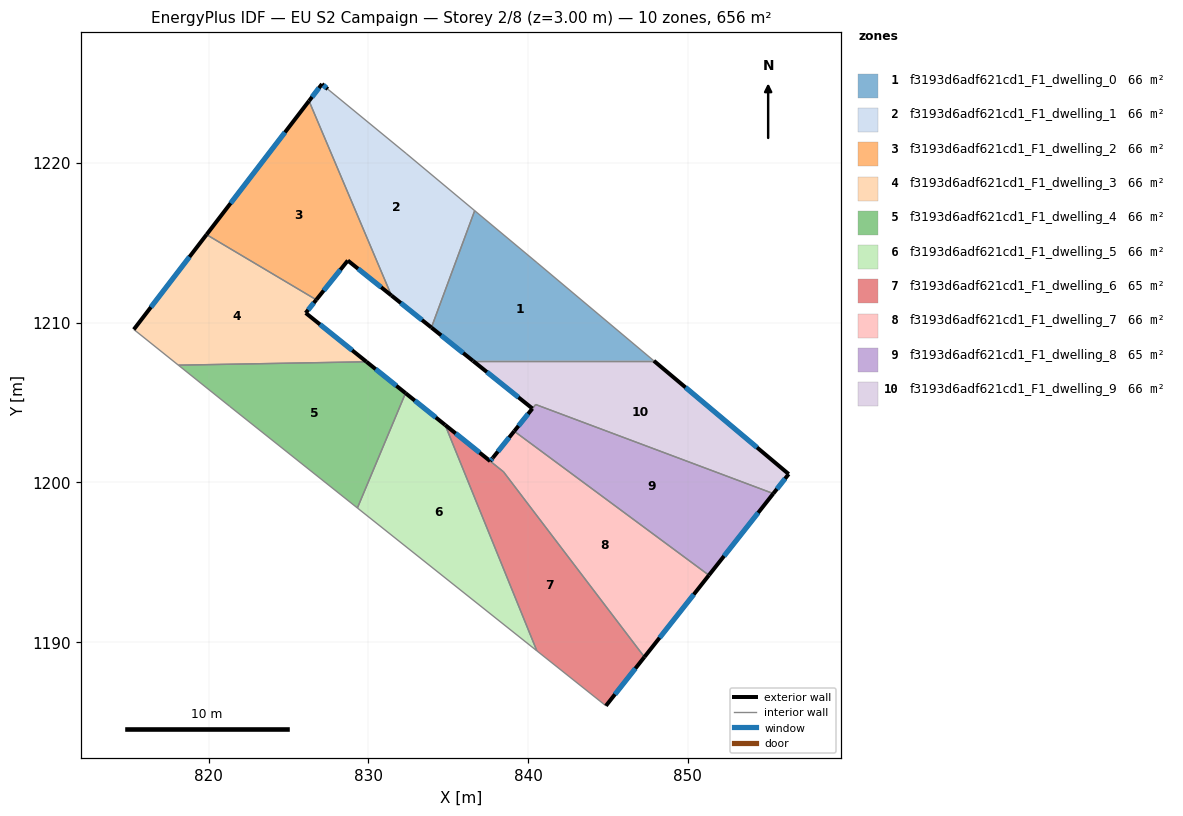
=== STOREY PLAN SPEC (per zone: floor XY polygon, exterior-wall plan segments, windows/doors) ===
zone 1: f3193d6adf621cd1_F1_dwelling_0  (65.6 m²)
  floor: (840.55, 1213.76) (847.88, 1207.61) (836.55, 1207.61) (833.95, 1209.69) (836.66, 1217.01)
  exterior wall: (833.95, 1209.69) – (836.55, 1207.61)  [3.3 m]
    window: (834.56, 1209.20) – (835.94, 1208.10)  [2.8 m²]
  interior walls: 4
zone 2: f3193d6adf621cd1_F1_dwelling_1  (65.6 m²)
  floor: (832.37, 1220.59) (836.66, 1217.01) (833.95, 1209.69) (831.45, 1211.70) (826.29, 1223.88) (827.10, 1224.93) (827.47, 1224.61)
  exterior wall: (831.45, 1211.70) – (833.95, 1209.69)  [3.2 m]
    window: (832.04, 1211.23) – (833.36, 1210.16)  [2.7 m²]
  exterior wall: (827.10, 1224.93) – (826.29, 1223.88)  [1.3 m]
    window: (826.91, 1224.69) – (826.48, 1224.12)  [1.1 m²]
  exterior wall: (827.47, 1224.61) – (827.10, 1224.93)  [0.5 m]
    window: (827.38, 1224.69) – (827.19, 1224.86)  [0.4 m²]
  interior walls: 4
zone 3: f3193d6adf621cd1_F1_dwelling_2  (65.6 m²)
  floor: (826.29, 1223.88) (831.45, 1211.70) (828.72, 1213.89) (826.75, 1211.43) (819.88, 1215.51)
  exterior wall: (828.72, 1213.89) – (831.45, 1211.70)  [3.5 m]
    window: (829.36, 1213.37) – (830.81, 1212.21)  [3.0 m²]
  exterior wall: (826.75, 1211.43) – (828.72, 1213.89)  [3.2 m]
    window: (827.21, 1212.01) – (828.26, 1213.31)  [2.7 m²]
  exterior wall: (826.29, 1223.88) – (819.88, 1215.51)  [10.5 m]
    window: (824.78, 1221.91) – (821.38, 1217.47)  [8.9 m²]
  interior walls: 2
zone 4: f3193d6adf621cd1_F1_dwelling_3  (65.6 m²)
  floor: (826.75, 1211.43) (826.08, 1210.60) (829.89, 1207.55) (818.11, 1207.34) (815.33, 1209.57) (819.88, 1215.51)
  exterior wall: (826.08, 1210.60) – (826.75, 1211.43)  [1.1 m]
    window: (826.24, 1210.80) – (826.59, 1211.24)  [0.9 m²]
  exterior wall: (829.89, 1207.55) – (826.08, 1210.60)  [4.9 m]
    window: (828.99, 1208.27) – (826.98, 1209.89)  [4.1 m²]
  exterior wall: (819.88, 1215.51) – (815.33, 1209.57)  [7.5 m]
    window: (818.81, 1214.11) – (816.39, 1210.97)  [6.3 m²]
  interior walls: 3
zone 5: f3193d6adf621cd1_F1_dwelling_4  (65.6 m²)
  floor: (832.33, 1205.59) (829.32, 1198.40) (821.34, 1204.75) (818.11, 1207.34) (829.89, 1207.55)
  exterior wall: (832.33, 1205.59) – (829.89, 1207.55)  [3.1 m]
    window: (831.76, 1206.05) – (830.46, 1207.09)  [2.6 m²]
  interior walls: 4
zone 6: f3193d6adf621cd1_F1_dwelling_5  (65.6 m²)
  floor: (834.81, 1203.60) (840.55, 1189.46) (829.32, 1198.40) (832.33, 1205.59)
  exterior wall: (834.81, 1203.60) – (832.33, 1205.59)  [3.2 m]
    window: (834.23, 1204.06) – (832.91, 1205.12)  [2.7 m²]
  interior walls: 3
zone 7: f3193d6adf621cd1_F1_dwelling_6  (65.5 m²)
  floor: (838.47, 1200.66) (847.28, 1189.07) (844.87, 1186.02) (840.55, 1189.46) (834.81, 1203.60)
  exterior wall: (844.87, 1186.02) – (847.28, 1189.07)  [3.9 m]
    window: (845.44, 1186.73) – (846.72, 1188.35)  [3.3 m²]
  exterior wall: (837.63, 1201.33) – (834.81, 1203.60)  [3.6 m]
    window: (836.97, 1201.86) – (835.47, 1203.07)  [3.1 m²]
  interior walls: 4
zone 8: f3193d6adf621cd1_F1_dwelling_7  (65.8 m²)
  floor: (851.32, 1194.19) (847.28, 1189.07) (838.47, 1200.66) (837.63, 1201.33) (837.80, 1201.54) (839.13, 1203.20)
  exterior wall: (837.80, 1201.54) – (837.63, 1201.33)  [0.3 m]
    window: (837.76, 1201.49) – (837.67, 1201.38)  [0.2 m²]
  exterior wall: (839.13, 1203.20) – (837.80, 1201.54)  [2.1 m]
    window: (838.82, 1202.81) – (838.11, 1201.93)  [1.8 m²]
  exterior wall: (847.28, 1189.07) – (851.32, 1194.19)  [6.5 m]
    window: (848.23, 1190.27) – (850.37, 1192.99)  [5.5 m²]
  interior walls: 3
zone 9: f3193d6adf621cd1_F1_dwelling_8  (65.5 m²)
  floor: (855.35, 1199.30) (851.32, 1194.19) (839.13, 1203.20) (840.27, 1204.62) (840.48, 1204.87)
  exterior wall: (851.32, 1194.19) – (855.35, 1199.30)  [6.5 m]
    window: (852.27, 1195.39) – (854.40, 1198.10)  [5.5 m²]
  exterior wall: (840.27, 1204.62) – (839.13, 1203.20)  [1.8 m]
    window: (840.00, 1204.29) – (839.40, 1203.54)  [1.5 m²]
  interior walls: 3
zone 10: f3193d6adf621cd1_F1_dwelling_9  (65.8 m²)
  floor: (856.31, 1200.52) (855.35, 1199.30) (840.47, 1204.87) (840.27, 1204.62) (836.55, 1207.61) (847.88, 1207.61)
  exterior wall: (836.55, 1207.61) – (840.27, 1204.62)  [4.8 m]
    window: (837.42, 1206.91) – (839.40, 1205.32)  [4.0 m²]
  exterior wall: (856.31, 1200.52) – (847.88, 1207.61)  [11.0 m]
    window: (854.33, 1202.18) – (849.86, 1205.94)  [9.3 m²]
  exterior wall: (855.35, 1199.30) – (856.31, 1200.52)  [1.6 m]
    window: (855.58, 1199.59) – (856.09, 1200.23)  [1.3 m²]
  interior walls: 3

=== DERIVED (storey summary) ===
Building: EU S2 Campaign
Storey: 2 of 8  (floor level z = 3.00 m)
Storey gross floor area: 656.2 m²
Zones on this storey: 10
  - f3193d6adf621cd1_F1_dwelling_0: floor 65.6 m²; exterior wall 3.3 m (10.0 m²); 1 window(s) 2.8 m²; WWR 28.1%
  - f3193d6adf621cd1_F1_dwelling_1: floor 65.6 m²; exterior wall 5.0 m (15.1 m²); 3 window(s) 4.2 m²; WWR 28.1%
  - f3193d6adf621cd1_F1_dwelling_2: floor 65.6 m²; exterior wall 17.2 m (51.6 m²); 3 window(s) 14.5 m²; WWR 28.1%
  - f3193d6adf621cd1_F1_dwelling_3: floor 65.6 m²; exterior wall 13.4 m (40.3 m²); 3 window(s) 11.3 m²; WWR 28.1%
  - f3193d6adf621cd1_F1_dwelling_4: floor 65.6 m²; exterior wall 3.1 m (9.4 m²); 1 window(s) 2.6 m²; WWR 28.1%
  - f3193d6adf621cd1_F1_dwelling_5: floor 65.6 m²; exterior wall 3.2 m (9.5 m²); 1 window(s) 2.7 m²; WWR 28.1%
  - f3193d6adf621cd1_F1_dwelling_6: floor 65.5 m²; exterior wall 7.5 m (22.5 m²); 2 window(s) 6.3 m²; WWR 28.1%
  - f3193d6adf621cd1_F1_dwelling_7: floor 65.8 m²; exterior wall 8.9 m (26.8 m²); 3 window(s) 7.5 m²; WWR 28.1%
  - f3193d6adf621cd1_F1_dwelling_8: floor 65.5 m²; exterior wall 8.3 m (25.0 m²); 2 window(s) 7.0 m²; WWR 28.1%
  - f3193d6adf621cd1_F1_dwelling_9: floor 65.8 m²; exterior wall 17.3 m (52.0 m²); 3 window(s) 14.6 m²; WWR 28.1%
Zone adjacency (shared interzone walls):
  - f3193d6adf621cd1_F1_dwelling_0 ↔ f3193d6adf621cd1_F1_dwelling_1
  - f3193d6adf621cd1_F1_dwelling_0 ↔ f3193d6adf621cd1_F1_dwelling_9
  - f3193d6adf621cd1_F1_dwelling_1 ↔ f3193d6adf621cd1_F1_dwelling_2
  - f3193d6adf621cd1_F1_dwelling_2 ↔ f3193d6adf621cd1_F1_dwelling_3
  - f3193d6adf621cd1_F1_dwelling_3 ↔ f3193d6adf621cd1_F1_dwelling_4
  - f3193d6adf621cd1_F1_dwelling_4 ↔ f3193d6adf621cd1_F1_dwelling_5
  - f3193d6adf621cd1_F1_dwelling_5 ↔ f3193d6adf621cd1_F1_dwelling_6
  - f3193d6adf621cd1_F1_dwelling_6 ↔ f3193d6adf621cd1_F1_dwelling_7
  - f3193d6adf621cd1_F1_dwelling_7 ↔ f3193d6adf621cd1_F1_dwelling_8
  - f3193d6adf621cd1_F1_dwelling_8 ↔ f3193d6adf621cd1_F1_dwelling_9